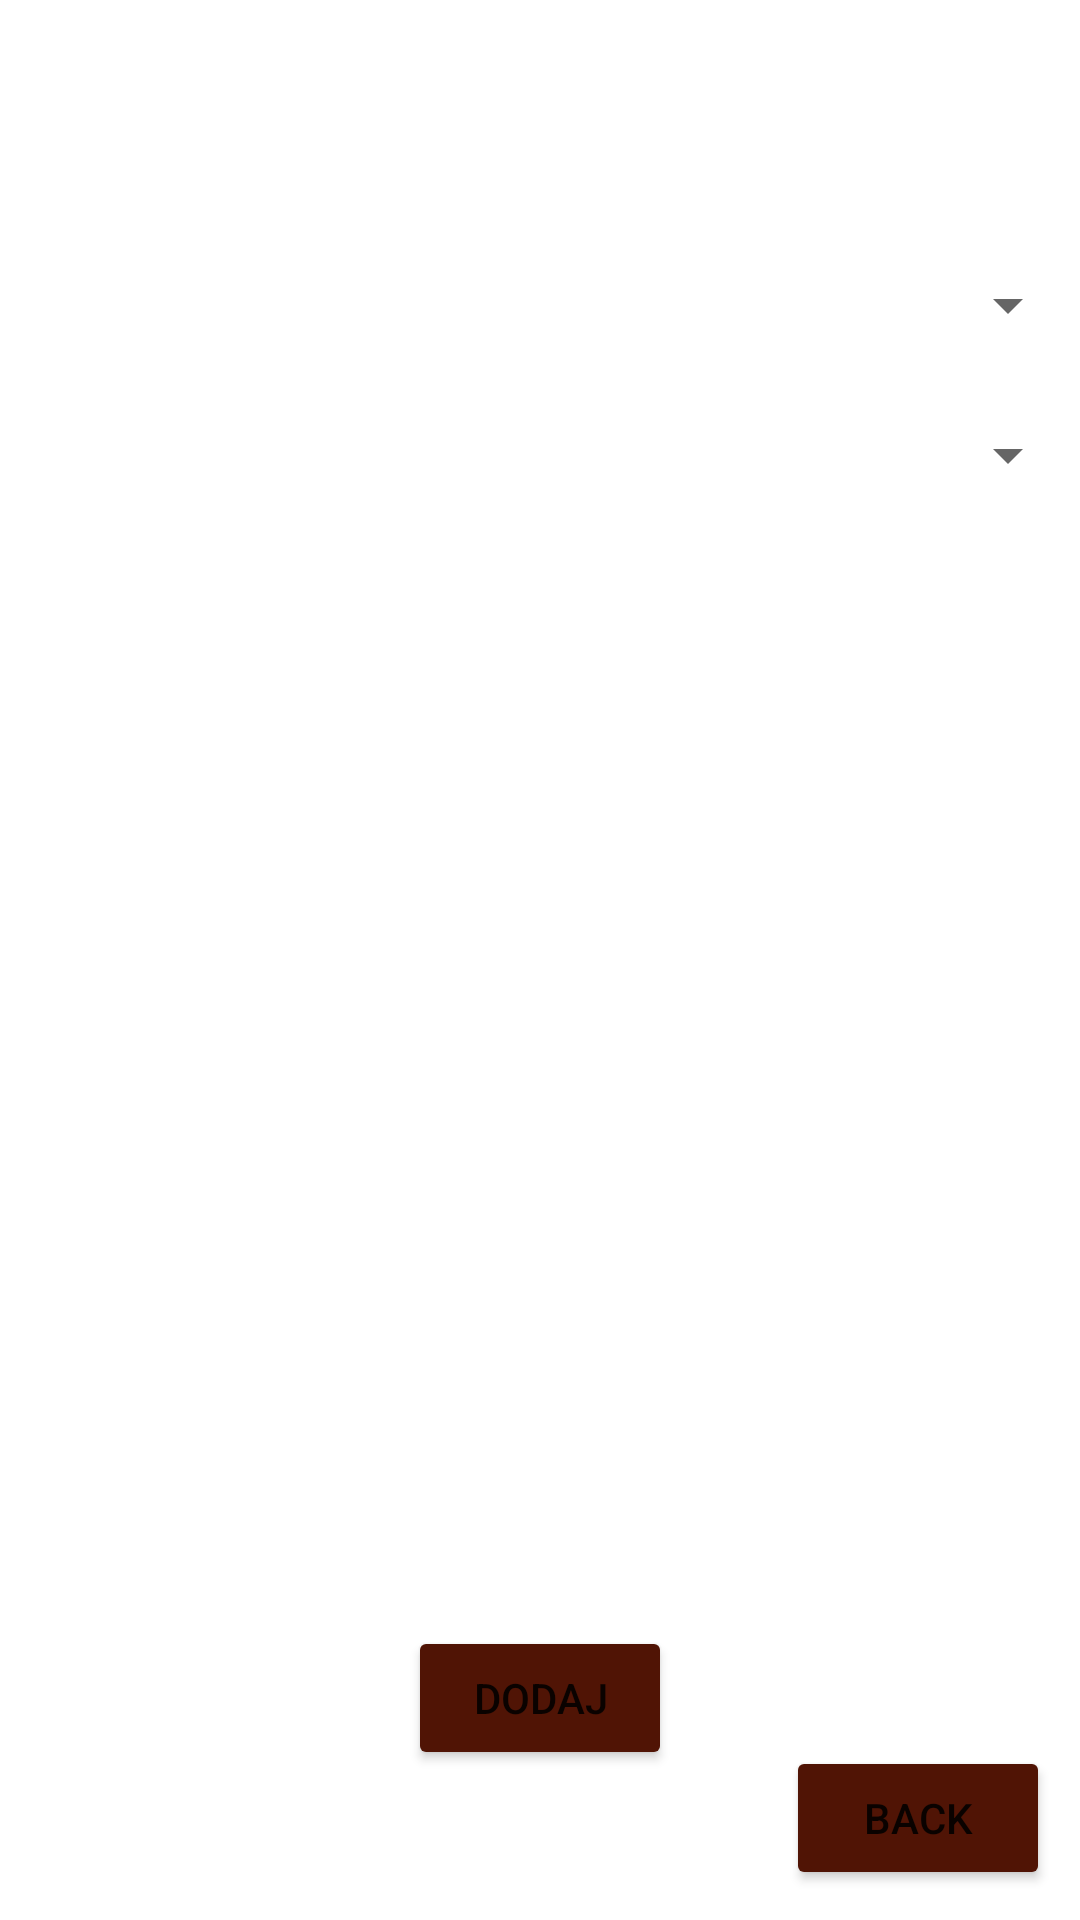

The Android layout XML behind this screen, and the referenced resources:
<!-- AndroidManifest.xml: application theme Theme.Orwmaprojekt1 -->
<!-- res/layout/prisutnost.xml -->
<RelativeLayout xmlns:android="http://schemas.android.com/apk/res/android"
    xmlns:tools="http://schemas.android.com/tools"
    android:layout_width="match_parent"
    android:layout_height="match_parent"
    android:background="@drawable/background1"
    android:orientation="vertical"
    tools:context=".MainActivity">

    <TextView
        android:id="@+id/textW9"
        android:layout_width="wrap_content"
        android:layout_height="wrap_content"
        android:layout_centerHorizontal="true"
        android:layout_marginTop="30dp"
        android:text="@string/upis_prisutnosti"
        android:textColor="@color/white"
        android:textSize="@dimen/dimen_headerFontSize"
        android:textStyle="bold" />

    <androidx.appcompat.widget.AppCompatSpinner
        android:id="@+id/spinnerOdaberiPredmet"
        android:layout_width="match_parent"
        android:layout_height="50dp"
        android:layout_below="@id/textW9" />

    <androidx.appcompat.widget.AppCompatSpinner
        android:id="@+id/spinnerOdaberiPredavanje"
        android:layout_width="match_parent"
        android:layout_height="50dp"
        android:layout_below="@id/spinnerOdaberiPredmet" />

    <TextView
        android:id="@+id/textW10"
        android:layout_width="wrap_content"
        android:layout_height="wrap_content"
        android:layout_below="@+id/spinnerOdaberiPredavanje"
        android:text="@string/studenti"
        android:textColor="@color/white"
        android:textSize="16dp" />

    <ListView
        android:id="@+id/ListView2"
        android:layout_width="wrap_content"
        android:layout_height="wrap_content"
        android:layout_below="@+id/textW10"
        android:layout_marginBottom="110dp" />

    <Button
        android:id="@+id/btnDodaj1"
        android:layout_width="wrap_content"
        android:layout_height="wrap_content"
        android:layout_alignParentBottom="true"
        android:layout_centerHorizontal="true"
        android:layout_marginBottom="50dp"
        android:backgroundTint="@color/button"
        android:text="@string/dodaj" />

    <Button
        android:id="@+id/back3"
        android:layout_width="wrap_content"
        android:layout_height="wrap_content"
        android:layout_alignParentRight="true"
        android:layout_alignParentBottom="true"
        android:layout_marginRight="10dp"
        android:layout_marginBottom="10dp"
        android:backgroundTint="@color/button"
        android:text="@string/back" />


</RelativeLayout>
<!-- resources referenced by this layout -->
<resources>
  <color name="button">#FF501405</color>
  <color name="white">#FFFFFF</color>
  <dimen name="dimen_headerFontSize">35sp</dimen>
  <string name="back">Back</string>
  <string name="dodaj">Dodaj</string>
  <string name="studenti">Studenti:</string>
  <string name="upis_prisutnosti">Upis prisutnosti</string>
  <style name="Theme.Orwmaprojekt1" parent="Theme.MaterialComponents.DayNight.NoActionBar">
          
          <item name="colorPrimary">@color/purple_500</item>
          <item name="colorPrimaryVariant">@color/purple_700</item>
          <item name="colorOnPrimary">@color/white</item>
          
          <item name="colorSecondary">@color/teal_200</item>
          <item name="colorSecondaryVariant">@color/teal_700</item>
          <item name="colorOnSecondary">@color/black</item>
          
          <item name="android:statusBarColor" tools:targetApi="l">?attr/colorPrimaryVariant</item>
          
      </style>
  <color name="purple_500">#FF6200EE</color>
  <color name="purple_700">#FF3700B3</color>
  <color name="teal_200">#FF03DAC5</color>
  <color name="teal_700">#FF018786</color>
  <color name="black">#FF000000</color>
</resources>
